Run: headless pygame with SDL's dummy video driver; simulated clock (each Clock.tick advances the game by its frame time, no real sleeping); random seed 0; keys injected as events and as key.get_pressed() state; no mouse input.
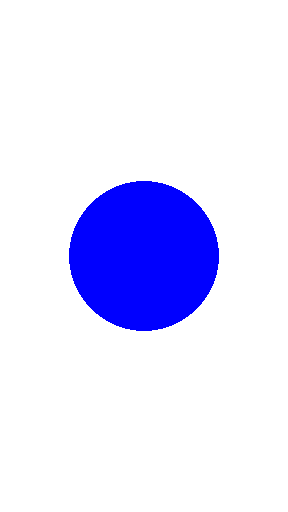
Frame 1 of 4 · flips 1–60 · no input
Frame 2 of 4 · flips 61–180 · tapped SPACE, RETURN · held RIGHT (→), D · screen unchanged from frame 1, image omitted
Frame 3 of 4 · flips 181–300 · held DOWN (↓), S · screen unchanged from frame 2, image omitted
Frame 4 of 4 · flips 301–420 · held LEFT (←), A, UP (↑), W · screen unchanged from frame 3, image omitted

The pygame program that drew these frames:

import pygame,sys,random
pygame.init()

SCREEN = pygame.display.set_mode((288,512))
pygame.display.set_caption("Flappy Bird")
clock = pygame.time.Clock() #used for fps setting
FPS = 120 

while True:
    clock.tick(FPS)
    for event in pygame.event.get():
        if event.type == pygame.QUIT:
            pygame.quit()
            sys.exit()

    SCREEN.fill((255,255,255))

    pygame.draw.circle(SCREEN,(0,0,255),(144,256),75)

    pygame.display.update()
